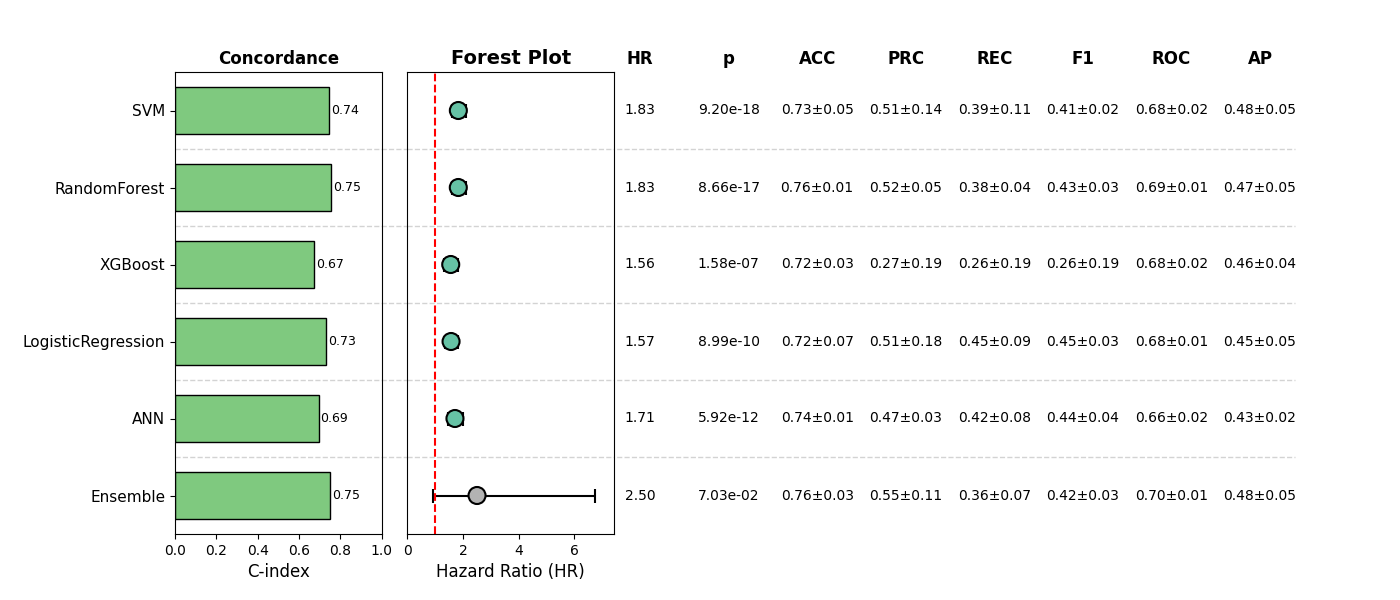

Data behind this chart, as committed beside it:
, Model, HR, CI_lower, CI_upper, p, cindex, accuracy_mean, accuracy_std, precision_mean, precision_std, recall_mean, recall_std, f1_mean, f1_std, roc_auc_mean, roc_auc_std, pr_auc_mean, pr_auc_std, Sig
0, SVM, 1.831, 1.595, 2.102, 9.196210131935566e-18, 0.7438, 0.7275, 0.05467, 0.5132, 0.1426, 0.3855, 0.1101, 0.4091, 0.01776, 0.6832, 0.02375, 0.4774, 0.04653, True
1, RandomForest, 1.829, 1.587, 2.109, 8.657166967661396e-17, 0.7538, 0.7562, 0.0139, 0.5185, 0.04791, 0.3768, 0.03857, 0.4349, 0.03315, 0.6948, 0.01318, 0.4687, 0.0515, True
2, XGBoost, 1.556, 1.319, 1.836, 1.576876103392315e-07, 0.6747, 0.7159, 0.02854, 0.2666, 0.1904, 0.2636, 0.1873, 0.2638, 0.1865, 0.676, 0.0195, 0.4596, 0.04239, True
3, LogisticRegression, 1.568, 1.358, 1.811, 8.985583053990116e-10, 0.729, 0.7159, 0.07135, 0.5063, 0.1816, 0.4545, 0.09246, 0.448, 0.03419, 0.6751, 0.01201, 0.4452, 0.04835, True
4, ANN, 1.709, 1.467, 1.991, 5.921737780995869e-12, 0.6944, 0.7351, 0.01317, 0.4707, 0.02703, 0.4239, 0.07535, 0.4404, 0.03886, 0.6645, 0.01928, 0.4265, 0.01991, True
5, Ensemble, 2.504, 0.9266, 6.765, 0.07034, 0.7513, 0.7562, 0.02836, 0.5481, 0.1097, 0.3619, 0.07329, 0.423, 0.03336, 0.6959, 0.00862, 0.4801, 0.04724, False
